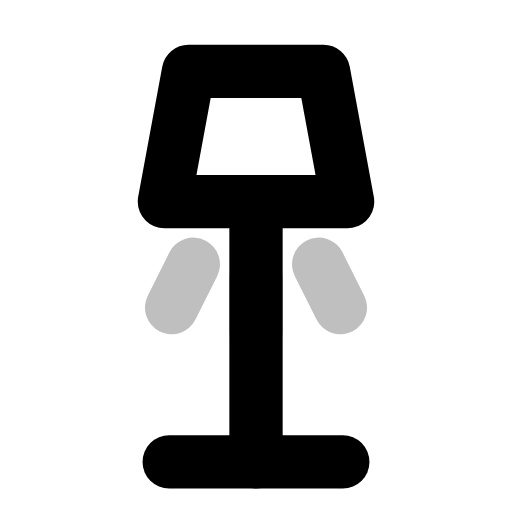
t = 0.00 s
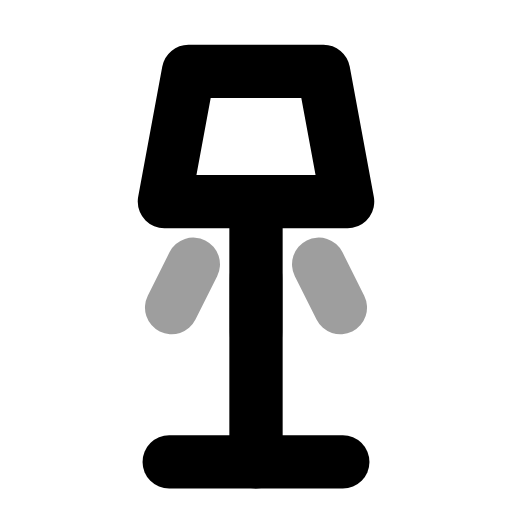
t = 0.31 s
t = 0.60 s: frame unchanged from t = 0.00 s, image omitted
t = 0.88 s: frame unchanged from t = 0.00 s, image omitted
t = 1.22 s: frame unchanged from t = 0.00 s, image omitted
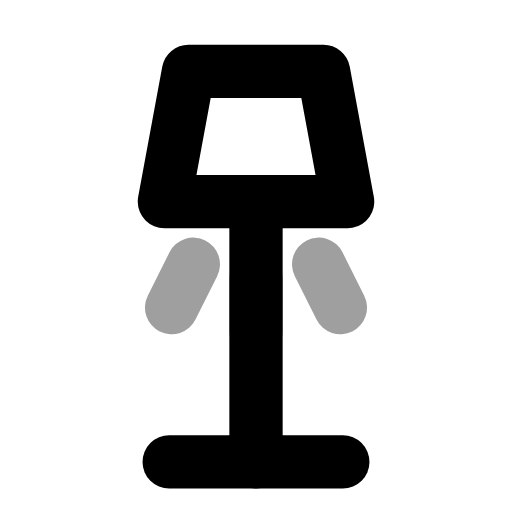
t = 1.50 s

The animated SVG that drew these frames (rendered in a browser with its animation timeline set to each time). Animation: 1 SMIL element (animate=1); one cycle of 1.80 s, repeats indefinitely.

<svg xmlns="http://www.w3.org/2000/svg" width="24" height="24" viewBox="0 0 24 24" fill="none"><g transform="translate(-1.56 -1.625) scale(1.13)"><path stroke="currentColor" stroke-width="2.212" stroke-linecap="round" stroke-linejoin="round" fill="none" d="M12 20.6L12 10"></path><path stroke="currentColor" stroke-width="2.212" stroke-linecap="round" stroke-linejoin="round" fill="none" d="M8.4 20.6L15.6 20.6"></path><path stroke="currentColor" stroke-width="2.212" stroke-linecap="round" stroke-linejoin="round" fill="none" d="M8.2 9.8L9.2 4.4L14.8 4.4L15.8 9.8Z"></path><g><animate attributeName="opacity" values="0.25;1;0.25;0.25;0.25;0.25;1;0.25;0.25" keyTimes="0;0.135;0.2925;0.45;0.6;0.705;0.81;0.9;1" dur="1.8s" repeatCount="indefinite" calcMode="spline" keySplines="0.16 1 0.3 1;0.16 1 0.3 1;0.16 1 0.3 1;0.16 1 0.3 1;0.16 1 0.3 1;0.16 1 0.3 1;0.16 1 0.3 1;0.16 1 0.3 1"/><path stroke="currentColor" stroke-width="2.212" stroke-linecap="round" stroke-linejoin="round" fill="none" d="M9.4 12.4L8.5 14.2M12 13L12 15.2M14.6 12.4L15.5 14.2"></path></g></g></svg>
